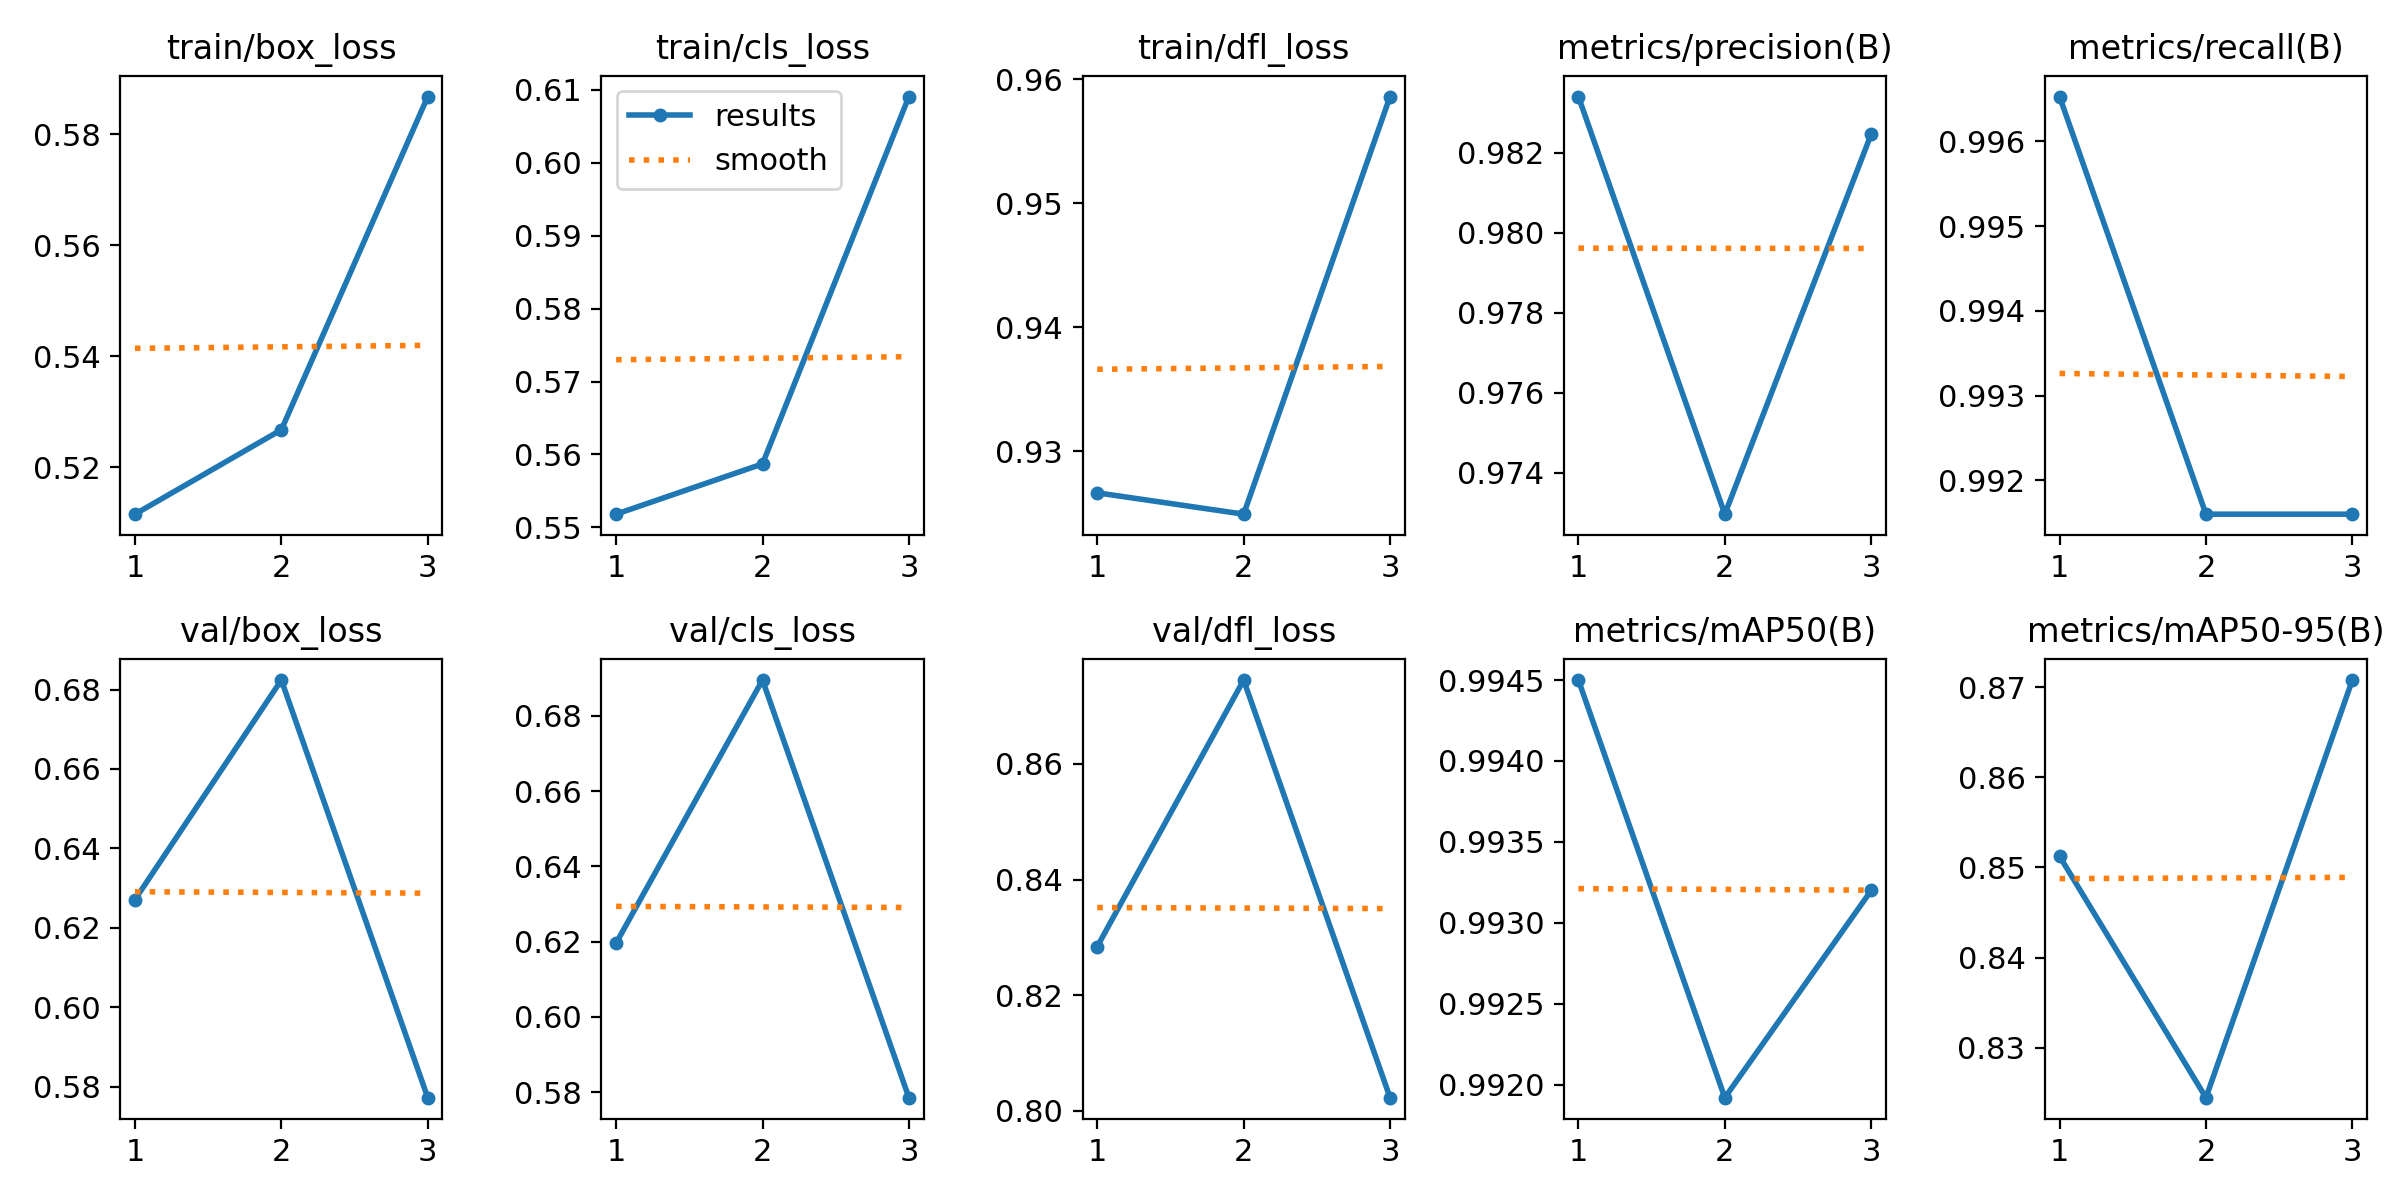

Values plotted in this chart, from the file beside it:
epoch, time, train/box_loss, train/cls_loss, train/dfl_loss, metrics/precision(B), metrics/recall(B), metrics/mAP50(B), metrics/mAP50-95(B), val/box_loss, val/cls_loss, val/dfl_loss, lr/pg0, lr/pg1, lr/pg2
1, 143.4, 0.5115, 0.5518, 0.9267, 0.9834, 0.9965, 0.9945, 0.8512, 0.6271, 0.6196, 0.8284, 0.00052, 0.00052, 0.00052
2, 263.7, 0.5267, 0.5587, 0.925, 0.973, 0.9916, 0.9919, 0.8244, 0.6824, 0.6895, 0.8745, 0.0007102, 0.0007102, 0.0007102
3, 382, 0.5868, 0.6091, 0.9586, 0.9825, 0.9916, 0.9932, 0.8708, 0.5773, 0.5785, 0.8022, 0.000544, 0.000544, 0.000544
